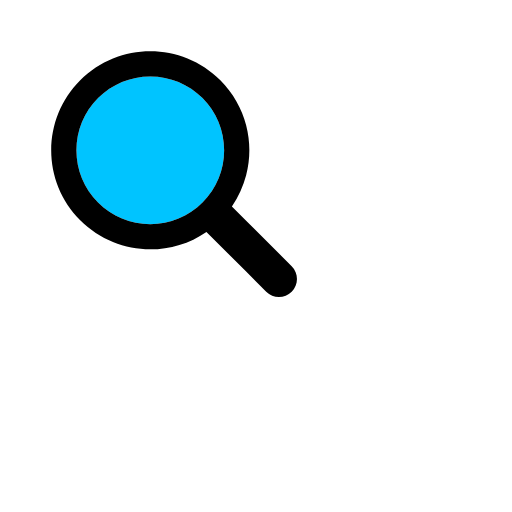
t = 0.00 s
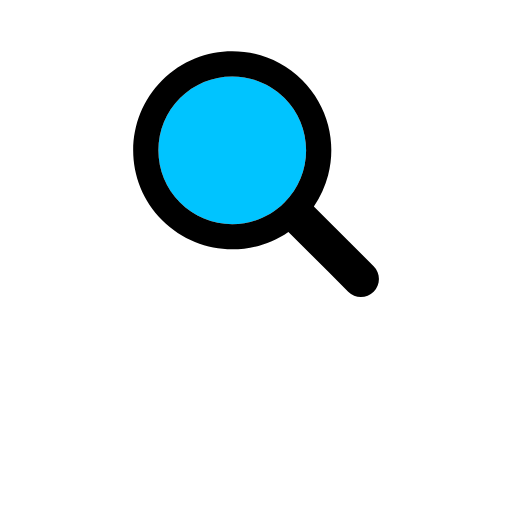
t = 0.25 s
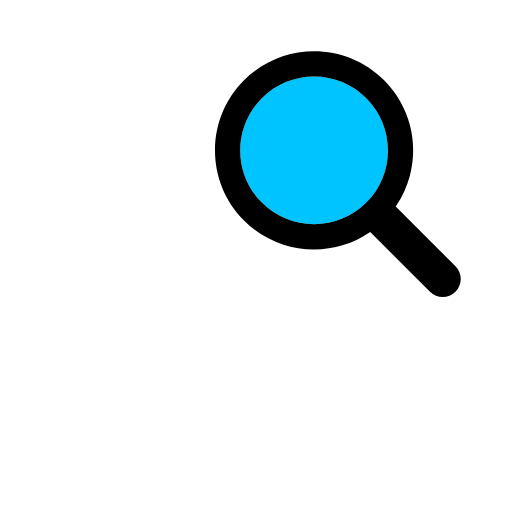
t = 0.51 s
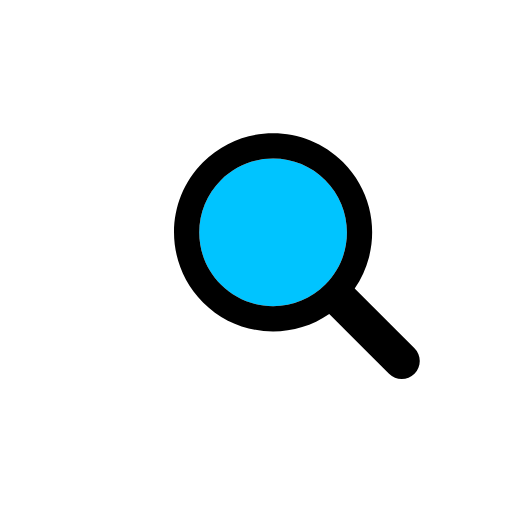
t = 0.76 s
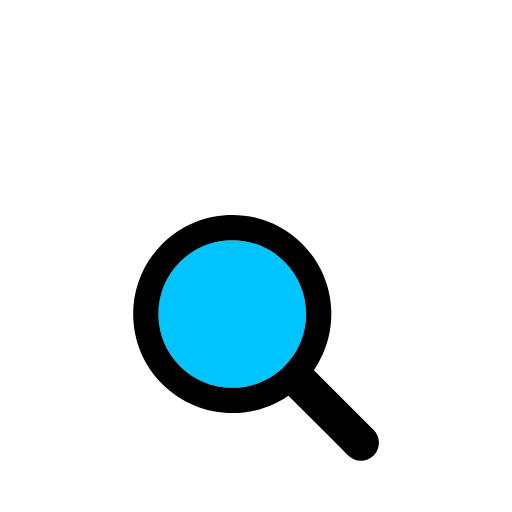
t = 1.02 s
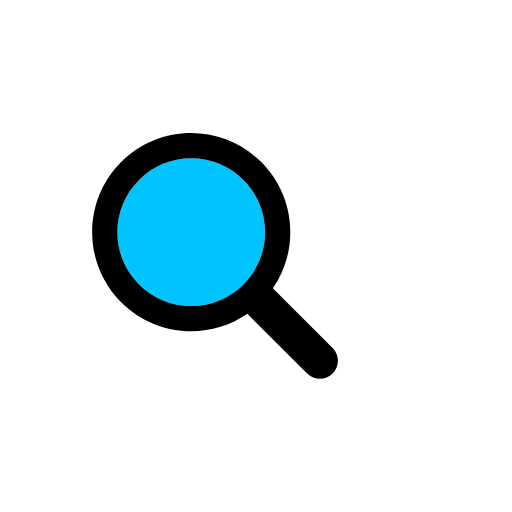
t = 1.28 s

The animated SVG that drew these frames (rendered in a browser with its animation timeline set to each time). Animation: 1 SMIL element (animateTransform=1); one cycle of 1.54 s, repeats indefinitely.

<svg xmlns="http://www.w3.org/2000/svg" viewBox="0 0 100 100" preserveAspectRatio="xMidYMid" width="200" height="200" style="shape-rendering: auto; display: block; background: transparent;" xmlns:xlink="http://www.w3.org/1999/xlink"><g><g transform="translate(50 50)">
  <g transform="scale(0.8)">
    <g transform="translate(-50 -50)">
      <g>
        <animateTransform keyTimes="0;0.33;0.66;1" values="-20 -20;20 -20;0 20;-20 -20" dur="1.5384615384615383s" repeatCount="indefinite" type="translate" attributeName="transform"></animateTransform>
        <path d="M44.19 26.158c-4.817 0-9.345 1.876-12.751 5.282c-3.406 3.406-5.282 7.934-5.282 12.751 c0 4.817 1.876 9.345 5.282 12.751c3.406 3.406 7.934 5.282 12.751 5.282s9.345-1.876 12.751-5.282 c3.406-3.406 5.282-7.934 5.282-12.751c0-4.817-1.876-9.345-5.282-12.751C53.536 28.033 49.007 26.158 44.19 26.158z" fill="#00c4ff"></path>
        <path d="M78.712 72.492L67.593 61.373l-3.475-3.475c1.621-2.352 2.779-4.926 3.475-7.596c1.044-4.008 1.044-8.23 0-12.238 c-1.048-4.022-3.146-7.827-6.297-10.979C56.572 22.362 50.381 20 44.19 20C38 20 31.809 22.362 27.085 27.085 c-9.447 9.447-9.447 24.763 0 34.21C31.809 66.019 38 68.381 44.19 68.381c4.798 0 9.593-1.425 13.708-4.262l9.695 9.695 l4.899 4.899C73.351 79.571 74.476 80 75.602 80s2.251-0.429 3.11-1.288C80.429 76.994 80.429 74.209 78.712 72.492z M56.942 56.942 c-3.406 3.406-7.934 5.282-12.751 5.282s-9.345-1.876-12.751-5.282c-3.406-3.406-5.282-7.934-5.282-12.751 c0-4.817 1.876-9.345 5.282-12.751c3.406-3.406 7.934-5.282 12.751-5.282c4.817 0 9.345 1.876 12.751 5.282 c3.406 3.406 5.282 7.934 5.282 12.751C62.223 49.007 60.347 53.536 56.942 56.942z" fill="#000000"></path>
      </g>
    </g>
  </g>
</g><g></g></g><!-- [ldio] generated by https://loading.io --></svg>
